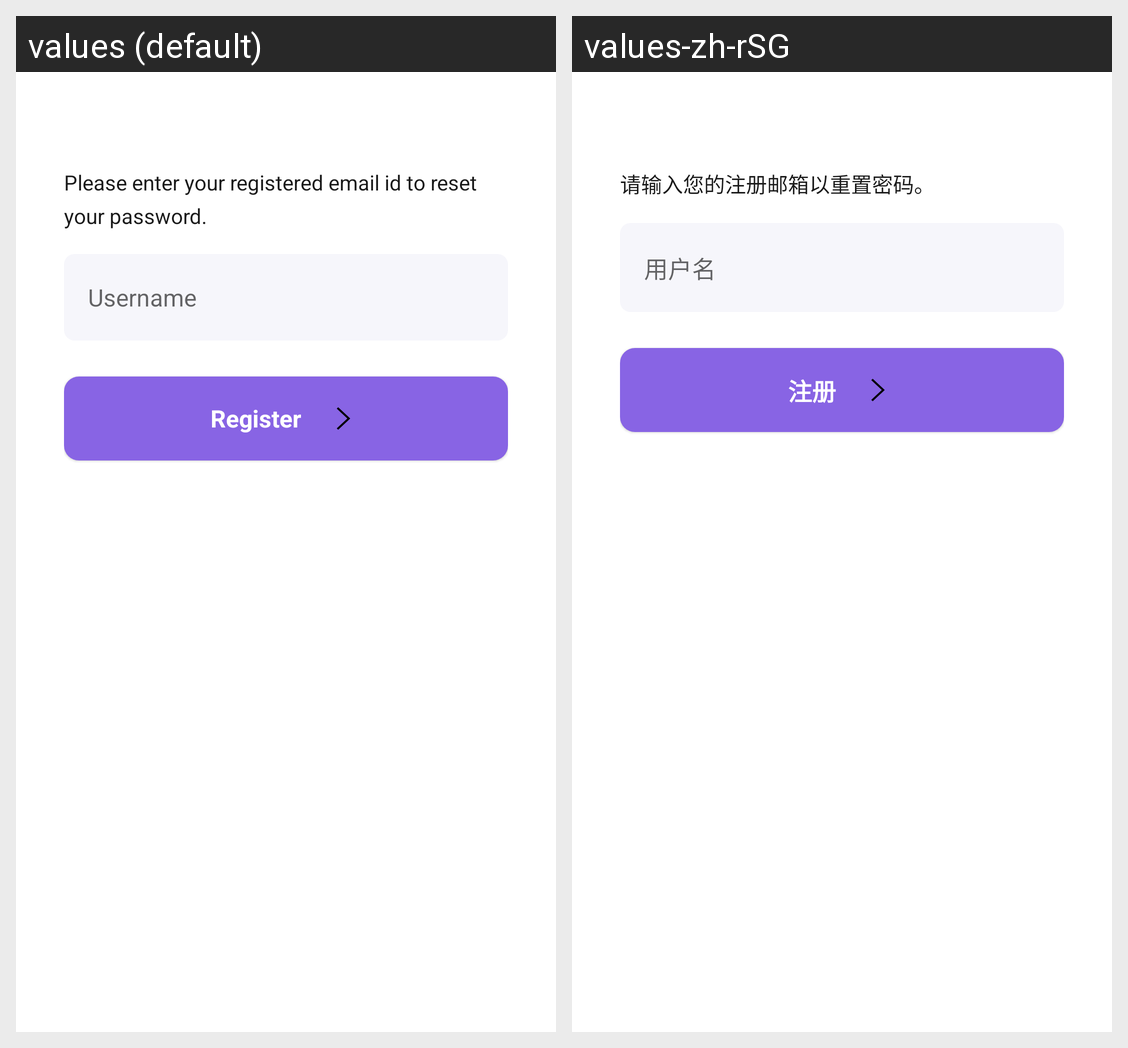

For this localized Android screen grid, give each drawn string resource with its value in every locale shown.
Android screen res/layout/fragment_forgot_password.xml rendered under 2 locales, left to right: values (default), values-zh-rSG. Device: Nexus 5 (rendered at 1080×1920; each locale shown at half size, 540×960, under a caption strip naming it); theme AppTheme.NoActionBar.
Strings drawn on this screen, with the default value and each locale's value (text and hints the layout hard-codes, and strings that could not be matched under every locale, appear in the picture but are not listed):

forgot_password_instruction
  values: Please enter your registered email id to reset your password.
  values-zh-rSG: 请输入您的注册邮箱以重置密码。

hint_username
  values: Username
  values-zh-rSG: 用户名

btn_register
  values: Register
  values-zh-rSG: 注册
